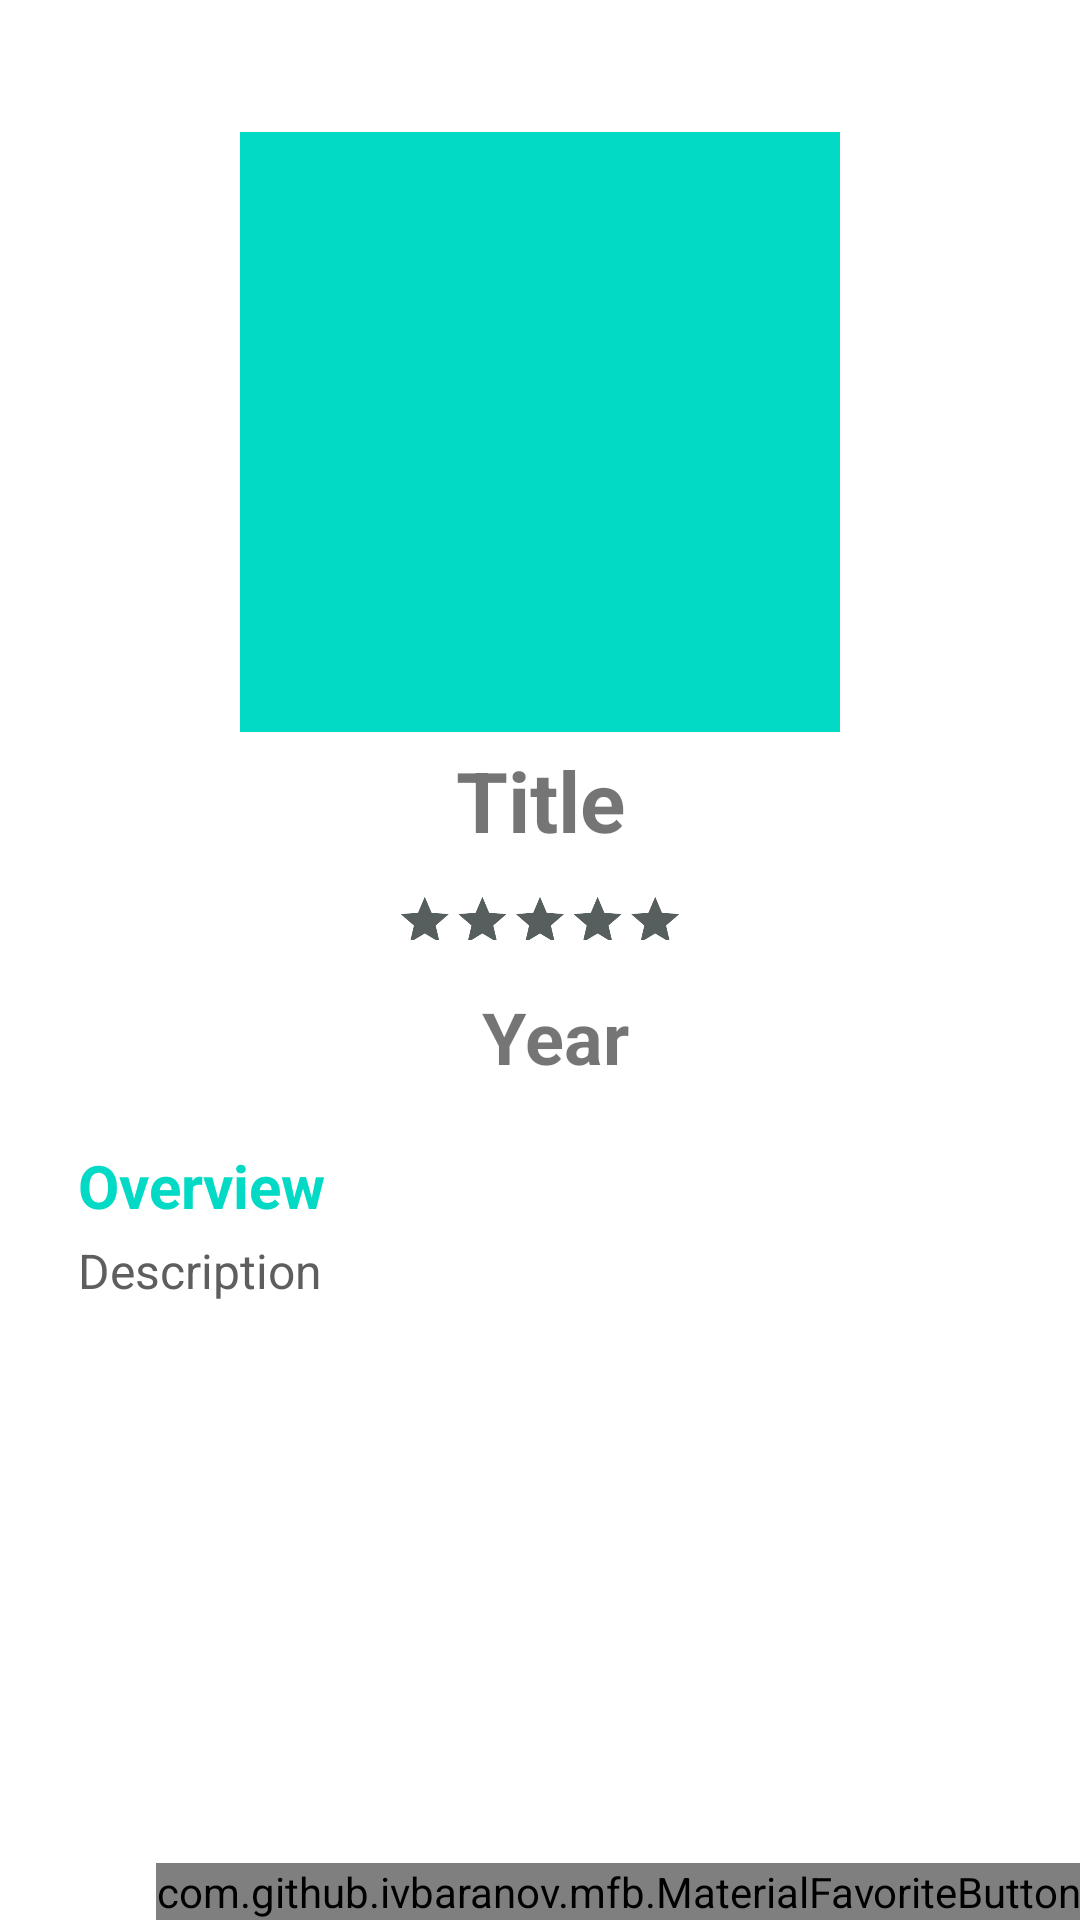

Produce the Android XML layout that renders to this screen, including the resource entries it uses.
<!-- AndroidManifest.xml: application theme Theme.SubmissionJP -->
<!-- res/layout/activity_detail.xml -->
<?xml version="1.0" encoding="utf-8"?>
<androidx.coordinatorlayout.widget.CoordinatorLayout
    xmlns:android="http://schemas.android.com/apk/res/android"
    xmlns:app="http://schemas.android.com/apk/res-auto"
    xmlns:tools="http://schemas.android.com/tools"
    android:layout_width="match_parent"
    android:layout_height="match_parent">

    <ImageView
        android:id="@+id/bg_img"
        android:layout_width="match_parent"
        android:layout_height="match_parent"
        android:alpha="0.2" />

    <androidx.core.widget.NestedScrollView
        android:id="@+id/content"
        android:layout_width="match_parent"
        android:layout_height="match_parent"
        app:layout_behavior="@string/appbar_scrolling_view_behavior">

        <androidx.constraintlayout.widget.ConstraintLayout
            android:layout_width="match_parent"
            android:layout_height="match_parent"
            android:padding="16dp"
            android:layout_margin="10dp">

            <ImageView
                android:id="@+id/img_detail"
                android:layout_width="200dp"
                android:layout_height="200dp"
                android:layout_marginTop="18dp"
                android:src="@color/teal_200"
                app:layout_constraintStart_toStartOf="parent"
                app:layout_constraintEnd_toEndOf="parent"
                app:layout_constraintTop_toTopOf="parent" />

            <TextView
                android:id="@+id/tv_title_detail"
                android:layout_width="wrap_content"
                android:layout_height="wrap_content"
                android:layout_marginTop="4dp"
                android:textSize="28sp"
                android:textStyle="bold"
                android:textAlignment="center"
                app:layout_constraintStart_toStartOf="parent"
                app:layout_constraintEnd_toEndOf="parent"
                app:layout_constraintTop_toBottomOf="@+id/img_detail"
                android:text="@string/title"/>

            <RatingBar
                android:id="@+id/rat_detail"
                android:layout_width="wrap_content"
                android:layout_height="40dp"
                android:progressTint="@color/yellow"
                android:backgroundTint="@color/yellow"
                android:secondaryProgressTint="@color/yellow"
                android:progressBackgroundTint="@color/darkgrey"
                android:numStars="5"
                android:scaleX=".4"
                android:scaleY=".4"
                android:stepSize="0.2"
                android:isIndicator="true"
                app:layout_constraintTop_toBottomOf="@+id/tv_title_detail"
                app:layout_constraintEnd_toEndOf="parent"
                app:layout_constraintStart_toStartOf="parent"
                android:text="@string/year"/>

            <TextView
                android:id="@+id/tv_year_detail"
                android:layout_width="wrap_content"
                android:layout_height="wrap_content"
                android:layout_marginLeft="10dp"
                android:layout_marginTop="4dp"
                android:textSize="24sp"
                android:textStyle="bold"
                android:textAlignment="center"
                app:layout_constraintTop_toBottomOf="@+id/rat_detail"
                app:layout_constraintEnd_toEndOf="parent"
                app:layout_constraintStart_toStartOf="parent"
                android:text="@string/year"/>


            <TextView
                android:id="@+id/label_desc"
                android:layout_width="wrap_content"
                android:layout_height="wrap_content"
                app:layout_constraintStart_toStartOf="parent"
                app:layout_constraintStart_toEndOf="parent"
                android:layout_marginTop="20dp"
                android:textSize="20sp"
                android:textStyle="bold"
                android:textColor="@color/teal_200"
                app:layout_constraintTop_toBottomOf="@+id/tv_year_detail"
                android:text="@string/overview" />

            <TextView
                android:id="@+id/tv_description_detail"
                android:layout_width="wrap_content"
                android:layout_height="wrap_content"
                android:layout_marginTop="4dp"
                android:textSize="16sp"
                android:textAlignment="textStart"
                android:textColor="@color/grey_500"
                app:layout_constraintStart_toStartOf="parent"
                app:layout_constraintStart_toEndOf="parent"
                app:layout_constraintTop_toBottomOf="@+id/label_desc"
                android:text="@string/description"/>


        </androidx.constraintlayout.widget.ConstraintLayout>

    </androidx.core.widget.NestedScrollView>

    <androidx.constraintlayout.widget.ConstraintLayout
        android:layout_width="match_parent"
        android:layout_height="match_parent" >

        <ProgressBar
            android:id="@+id/progress_bar"
            android:layout_width="60dp"
            android:layout_height="60dp"
            android:visibility="gone"
            app:layout_constraintStart_toStartOf="parent"
            app:layout_constraintBottom_toBottomOf="parent"
            app:layout_constraintEnd_toEndOf="parent"
            app:layout_constraintTop_toTopOf="parent" />

        <com.github.ivbaranov.mfb.MaterialFavoriteButton
            android:id="@+id/btn_fav"
            android:layout_width="wrap_content"
            android:layout_height="wrap_content"
            app:mfb_favorite_image="@drawable/ic_favorite"
            app:mfb_not_favorite_image="@drawable/ic_unfavorite"
            app:mfb_size="64"
            app:mfb_rotation_duration="100"
            app:mfb_bounce_duration="100"
            tools:ignore="MissingConstraints"
            app:layout_constraintRight_toRightOf="parent"
            app:layout_constraintBottom_toBottomOf="parent"/>

    </androidx.constraintlayout.widget.ConstraintLayout>

</androidx.coordinatorlayout.widget.CoordinatorLayout>
<!-- resources referenced by this layout -->
<resources>
  <color name="darkgrey">#575e5e</color>
  <color name="grey_500">#FF5E5E5E</color>
  <color name="teal_200">#FF03DAC5</color>
  <color name="yellow">#ffd700</color>
  <string name="description">Description</string>
  <string name="overview">Overview</string>
  <string name="title">Title</string>
  <string name="year">Year</string>
  <style name="Theme.SubmissionJP" parent="Theme.MaterialComponents.DayNight">
           Primary brand color.
          <item name="colorPrimary">@color/blue_200</item>
  
          <item name="colorOnPrimary">@color/white</item>
          
          <item name="colorSecondary">@color/white_200</item>
          <item name="colorSecondaryVariant">@color/blue_500</item>
          <item name="colorOnSecondary">@color/red</item>
          
          <item name="android:statusBarColor" tools:targetApi="l">?attr/colorPrimaryVariant</item>
          
      </style>
  <color name="blue_200">#3a6d94</color>
  <color name="white">#FFFFFFFF</color>
      ------------custom----------------
  <color name="white_200">#d1d1d1</color>
  <color name="blue_500">#2f6c9c</color>
</resources>
